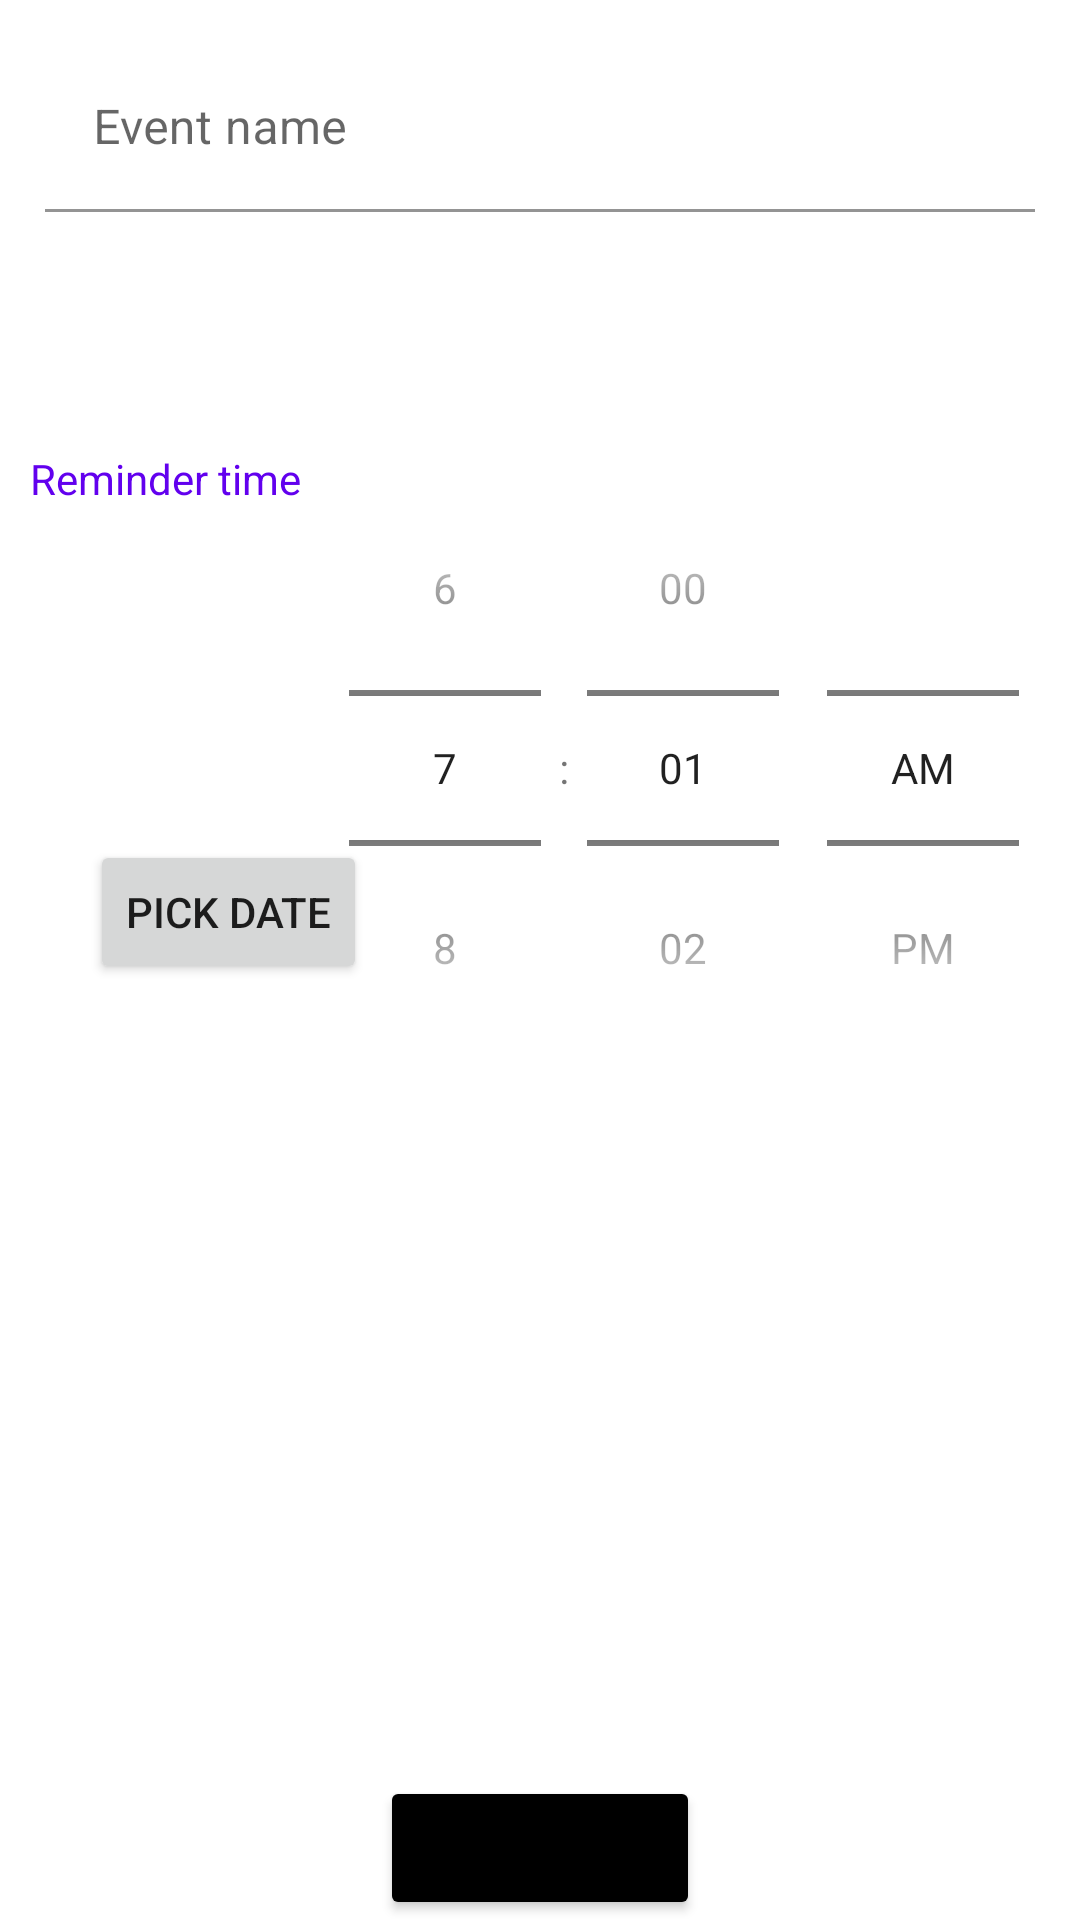

Produce the Android XML layout that renders to this screen, including the resource entries it uses.
<!-- AndroidManifest.xml: application theme AppTheme -->
<!-- res/layout/activity_add_events.xml -->
<?xml version="1.0" encoding="utf-8"?>
<RelativeLayout xmlns:android="http://schemas.android.com/apk/res/android"
    xmlns:app="http://schemas.android.com/apk/res-auto"
    xmlns:tools="http://schemas.android.com/tools"
    android:layout_width="match_parent"
    android:layout_height="match_parent"
    tools:context=".AddEvents">

    <com.google.android.material.textfield.TextInputLayout
        android:id="@+id/eventName_text_input"
        android:layout_width="match_parent"
        android:layout_height="wrap_content"
        android:layout_margin="15dp"
        android:hint="@string/event_name">

        <com.google.android.material.textfield.TextInputEditText
            android:id="@+id/eventName_edit_text"
            android:layout_width="match_parent"
            android:layout_height="wrap_content"
            android:inputType="text"
            android:maxLines="1" />
    </com.google.android.material.textfield.TextInputLayout>



    <LinearLayout
        android:layout_width="wrap_content"
        android:layout_height="wrap_content"
        android:orientation="horizontal"
        android:layout_marginTop="150dp">

        <TextView
            android:layout_width="wrap_content"
            android:layout_height="wrap_content"
            android:textColor="@color/design_default_color_primary"
            android:layout_marginLeft="10dp"
            android:text="@string/reminder_time"/>

        <TimePicker
            android:id="@+id/time_picker"
            android:layout_width="wrap_content"
            android:layout_height="300dp"
            android:timePickerMode="spinner" />
    </LinearLayout>

    <Button
        android:layout_width="wrap_content"
        android:layout_height="wrap_content"
        android:layout_marginTop="280dp"
        android:layout_marginLeft="30dp"
        android:id="@+id/pick_date_button"
        android:text="@string/pick_date"
        android:onClick="showDatePickerDialog" />


    <TextView
        android:layout_width="wrap_content"
        android:layout_height="wrap_content"
        android:layout_marginLeft="30dp"
        android:layout_marginTop="290dp"
        android:textStyle="bold"
        android:textSize="20sp"
        android:onClick="showDatePickerDialog"
        android:textColor="@color/colorPrimary"
        android:id="@+id/display_date_text"/>



    <Button
        android:layout_width="wrap_content"
        android:layout_height="wrap_content"
        android:layout_alignParentBottom="true"
        android:layout_marginLeft="30dp"
        android:layout_centerInParent="true"
        android:text="@string/events"
        android:backgroundTint="@color/colorButton"
        android:id="@+id/add_events_button"
        android:onClick="onClickAddEvents"
         />


</RelativeLayout>
<!-- resources referenced by this layout -->
<resources>
  <color name="colorButton">#000000</color>
  <color name="colorPrimary">#6200EE</color>
  <string name="event_name">Event name</string>
  <string name="events">ADD EVENTS</string>
  <string name="pick_date">Pick date</string>
  <string name="reminder_time">Reminder time</string>
  <style name="AppTheme" parent="Theme.MaterialComponents.Light.DarkActionBar">
          
          <item name="colorPrimary">@color/colorPrimary</item>
          <item name="colorPrimaryDark">@color/colorPrimaryDark</item>
          <item name="colorAccent">@color/colorAccent</item>
  
          <item name="textInputStyle">@style/AppTextField</item>
      </style>
  <color name="colorPrimaryDark">#3700B3</color>
  <color name="colorAccent">#03DAC5</color>
  <style name="AppTextField" parent="Widget.MaterialComponents.TextInputLayout.FilledBox">
          <item name="boxBackgroundColor">@android:color/white</item>
      </style>
</resources>
